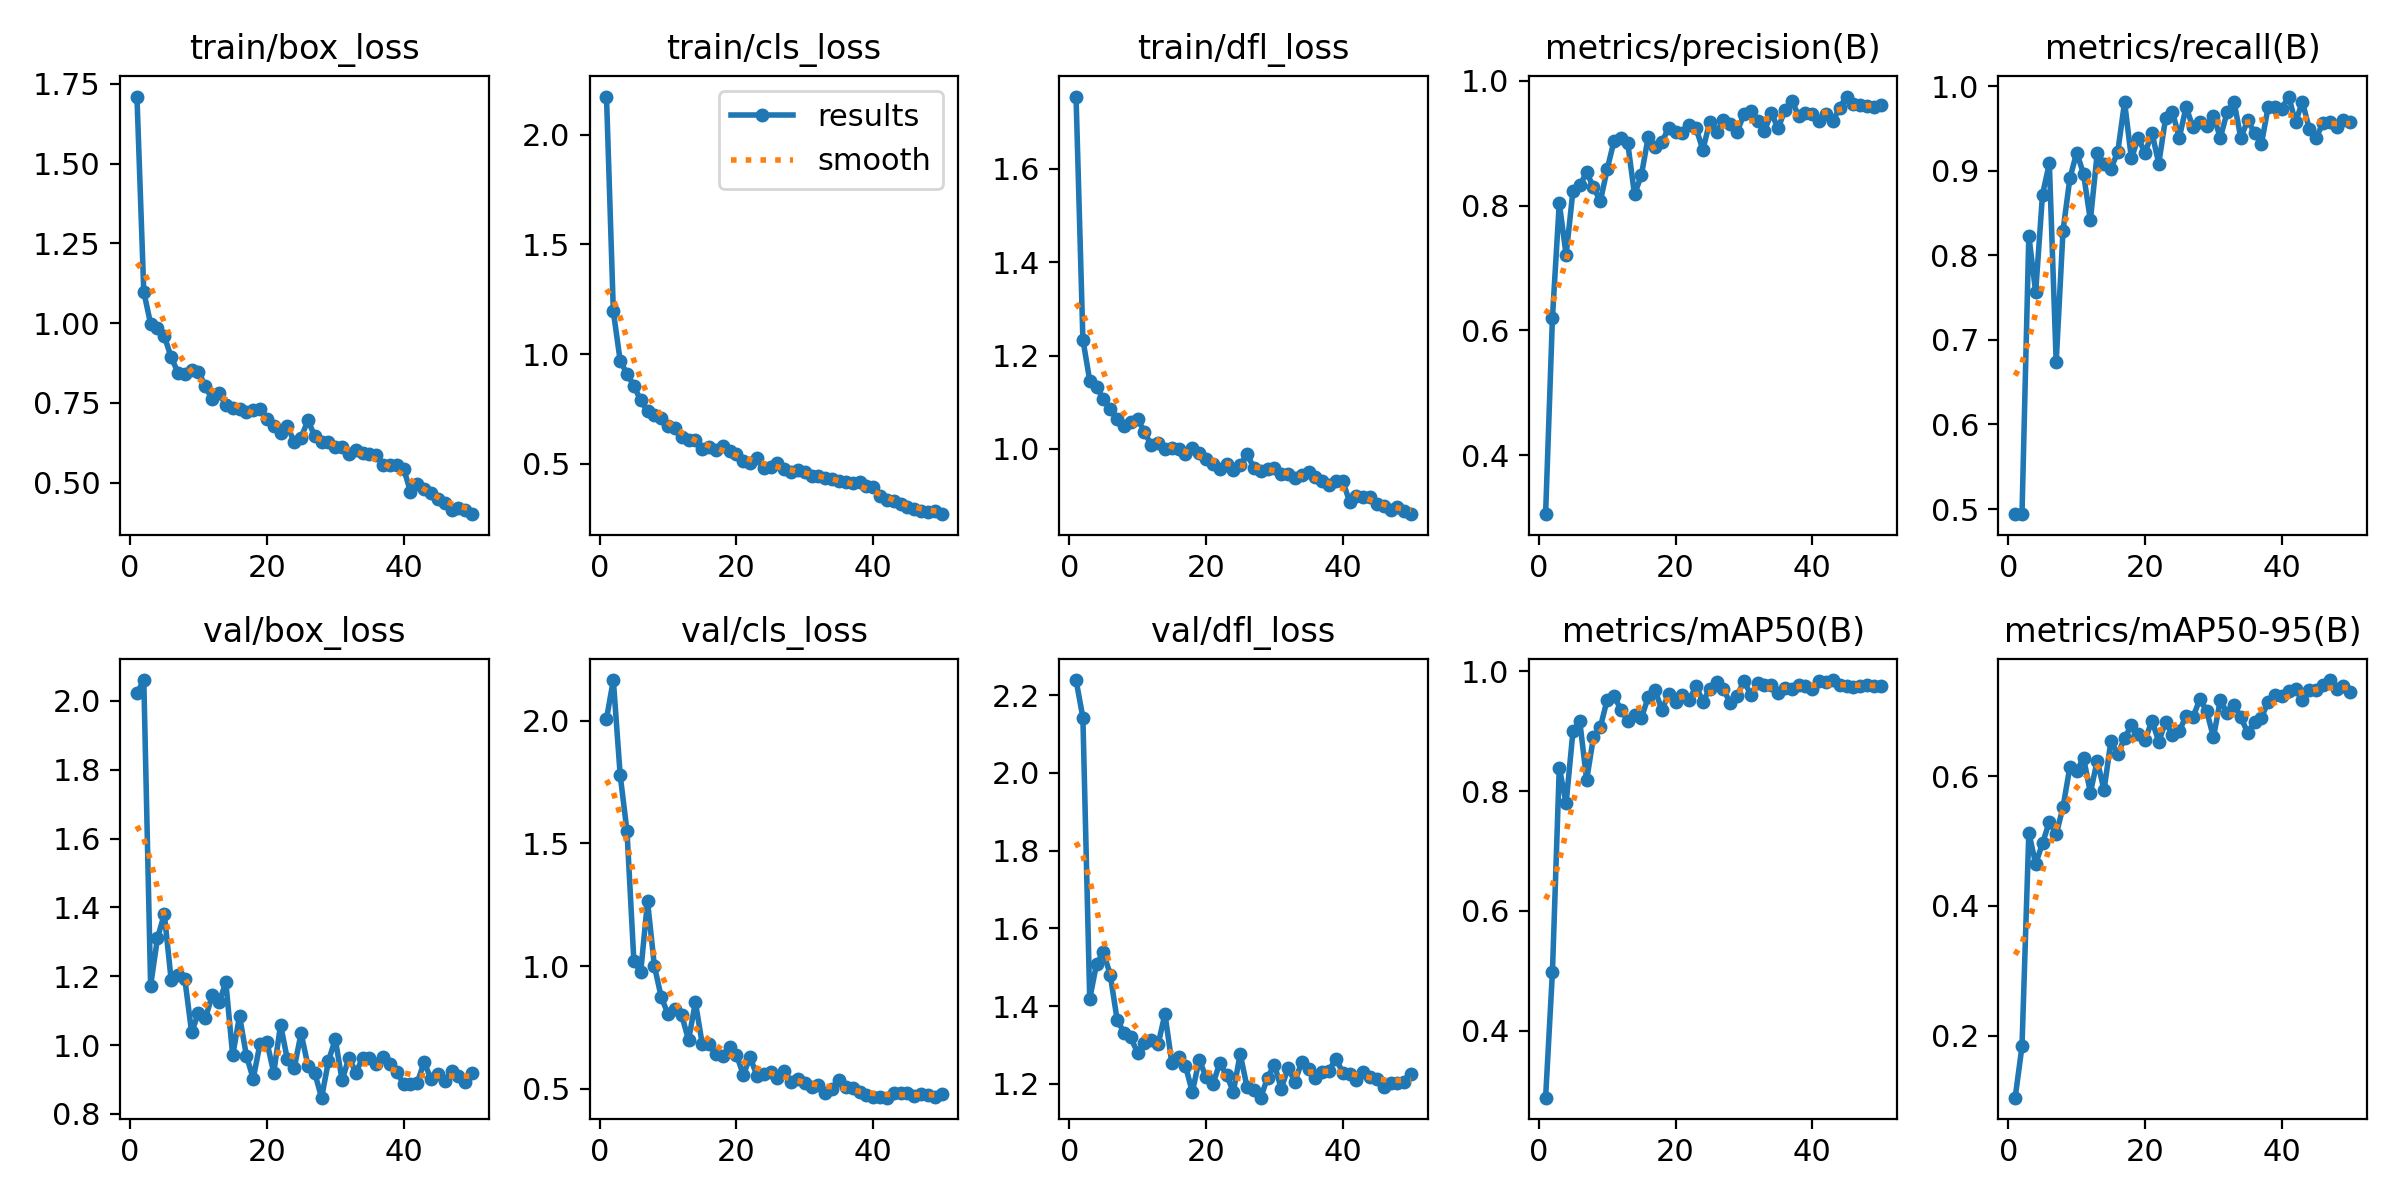

The table this chart was drawn from, first rows:
epoch, time, train/box_loss, train/cls_loss, train/dfl_loss, metrics/precision(B), metrics/recall(B), metrics/mAP50(B), metrics/mAP50-95(B), val/box_loss, val/cls_loss, val/dfl_loss, lr/pg0, lr/pg1, lr/pg2
1, 20.01, 1.71, 2.174, 1.755, 0.3058, 0.4939, 0.288, 0.1046, 2.022, 2.007, 2.239, 0.0006531, 0.0006531, 0.0006531
2, 38.67, 1.098, 1.195, 1.234, 0.6205, 0.4939, 0.4984, 0.1834, 2.06, 2.165, 2.142, 0.001294, 0.001294, 0.001294
3, 57.51, 0.9976, 0.97, 1.147, 0.8043, 0.8232, 0.8394, 0.5127, 1.173, 1.778, 1.419, 0.001908, 0.001908, 0.001908
4, 76.56, 0.9858, 0.9094, 1.132, 0.721, 0.7564, 0.7797, 0.4648, 1.31, 1.549, 1.509, 0.001881, 0.001881, 0.001881
5, 95.76, 0.9591, 0.8565, 1.107, 0.8237, 0.872, 0.9001, 0.4964, 1.38, 1.022, 1.538, 0.001842, 0.001842, 0.001842
6, 115.3, 0.8931, 0.7888, 1.085, 0.8324, 0.9088, 0.9166, 0.5295, 1.19, 0.9754, 1.481, 0.001802, 0.001802, 0.001802
7, 133.6, 0.8449, 0.7408, 1.063, 0.8532, 0.6736, 0.8188, 0.5102, 1.203, 1.264, 1.366, 0.001762, 0.001762, 0.001762
8, 152.1, 0.839, 0.7211, 1.048, 0.8295, 0.8293, 0.8902, 0.5521, 1.192, 1.001, 1.332, 0.001723, 0.001723, 0.001723
9, 172.3, 0.8532, 0.7067, 1.057, 0.8068, 0.891, 0.9067, 0.614, 1.037, 0.8741, 1.319, 0.001683, 0.001683, 0.001683
10, 190.4, 0.848, 0.6711, 1.065, 0.8581, 0.9216, 0.9526, 0.6074, 1.094, 0.8047, 1.28, 0.001644, 0.001644, 0.001644
11, 208.8, 0.8014, 0.663, 1.036, 0.9032, 0.8963, 0.9597, 0.6281, 1.077, 0.8242, 1.307, 0.001604, 0.001604, 0.001604
12, 228.5, 0.761, 0.6233, 1.008, 0.9079, 0.8415, 0.9362, 0.5744, 1.144, 0.7995, 1.313, 0.001564, 0.001564, 0.001564
13, 246.9, 0.7824, 0.6084, 1.014, 0.901, 0.9207, 0.9178, 0.6235, 1.124, 0.6992, 1.302, 0.001525, 0.001525, 0.001525
14, 265, 0.7428, 0.6065, 0.9996, 0.8179, 0.9085, 0.9267, 0.5786, 1.182, 0.8529, 1.38, 0.001485, 0.001485, 0.001485
15, 283.6, 0.734, 0.5693, 1.002, 0.8484, 0.9024, 0.9224, 0.654, 0.9697, 0.6828, 1.255, 0.001446, 0.001446, 0.001446
16, 303.1, 0.7297, 0.5753, 0.9995, 0.9098, 0.9221, 0.9568, 0.6338, 1.085, 0.682, 1.269, 0.001406, 0.001406, 0.001406
17, 321.1, 0.7211, 0.5654, 0.9891, 0.8944, 0.9811, 0.9692, 0.6583, 0.9695, 0.6432, 1.247, 0.001366, 0.001366, 0.001366
18, 339.6, 0.7278, 0.5799, 1.001, 0.9013, 0.9146, 0.9358, 0.6783, 0.9023, 0.6352, 1.179, 0.001327, 0.001327, 0.001327
19, 358.9, 0.7316, 0.5605, 0.9919, 0.9249, 0.939, 0.9622, 0.6649, 1.004, 0.6693, 1.262, 0.001287, 0.001287, 0.001287
20, 376.8, 0.6994, 0.545, 0.9792, 0.9182, 0.9207, 0.9491, 0.6552, 1.01, 0.6397, 1.219, 0.001248, 0.001248, 0.001248
21, 394.6, 0.6769, 0.5144, 0.9668, 0.9169, 0.9451, 0.9613, 0.6853, 0.9191, 0.5581, 1.199, 0.001208, 0.001208, 0.001208
22, 413.9, 0.6543, 0.502, 0.9562, 0.9291, 0.9085, 0.9523, 0.6532, 1.059, 0.6281, 1.253, 0.001168, 0.001168, 0.001168
23, 432.6, 0.6782, 0.5257, 0.9667, 0.9239, 0.9623, 0.9757, 0.6833, 0.958, 0.5543, 1.223, 0.001129, 0.001129, 0.001129
24, 451, 0.6259, 0.4798, 0.955, 0.8893, 0.9695, 0.9498, 0.6635, 0.9333, 0.5617, 1.18, 0.001089, 0.001089, 0.001089
25, 468.5, 0.6409, 0.4874, 0.9652, 0.9341, 0.939, 0.9706, 0.6693, 1.034, 0.5678, 1.277, 0.00105, 0.00105, 0.00105
26, 488, 0.6953, 0.5029, 0.9889, 0.9182, 0.9756, 0.9819, 0.6927, 0.9404, 0.5461, 1.192, 0.00101, 0.00101, 0.00101
27, 506.9, 0.6456, 0.4781, 0.9597, 0.9365, 0.9512, 0.9711, 0.6903, 0.9182, 0.5729, 1.185, 0.0009704, 0.0009704, 0.0009704
28, 524.3, 0.6287, 0.463, 0.9525, 0.9311, 0.9573, 0.9466, 0.7184, 0.8471, 0.5267, 1.165, 0.0009308, 0.0009308, 0.0009308
29, 543.9, 0.6276, 0.4711, 0.957, 0.9178, 0.9531, 0.9584, 0.7006, 0.9528, 0.54, 1.216, 0.0008912, 0.0008912, 0.0008912
30, 563.3, 0.6121, 0.4638, 0.959, 0.9462, 0.9653, 0.9847, 0.6596, 1.017, 0.5227, 1.25, 0.0008516, 0.0008516, 0.0008516
31, 581.2, 0.6103, 0.444, 0.947, 0.9516, 0.939, 0.9609, 0.7173, 0.8975, 0.5093, 1.188, 0.000812, 0.000812, 0.000812
32, 599.2, 0.5883, 0.4433, 0.9459, 0.9351, 0.9695, 0.9809, 0.6965, 0.9637, 0.5157, 1.241, 0.0007724, 0.0007724, 0.0007724
33, 618.2, 0.6031, 0.4377, 0.9386, 0.919, 0.9817, 0.9773, 0.7096, 0.9202, 0.4846, 1.206, 0.0007328, 0.0007328, 0.0007328
34, 636.7, 0.5933, 0.4317, 0.9433, 0.9486, 0.939, 0.9774, 0.6907, 0.9614, 0.4985, 1.256, 0.0006932, 0.0006932, 0.0006932
35, 654.6, 0.5904, 0.4223, 0.9514, 0.9237, 0.9595, 0.9648, 0.6667, 0.9611, 0.5381, 1.238, 0.0006536, 0.0006536, 0.0006536
36, 672.6, 0.5864, 0.4156, 0.9397, 0.9534, 0.9451, 0.9721, 0.6838, 0.9453, 0.5072, 1.215, 0.000614, 0.000614, 0.000614
37, 692.6, 0.5549, 0.4112, 0.9312, 0.9683, 0.9313, 0.971, 0.6897, 0.9638, 0.504, 1.231, 0.0005744, 0.0005744, 0.0005744
38, 710.6, 0.5566, 0.4152, 0.9233, 0.9436, 0.9756, 0.9767, 0.7146, 0.9449, 0.4884, 1.234, 0.0005348, 0.0005348, 0.0005348
39, 728.5, 0.5557, 0.3983, 0.9321, 0.9483, 0.9756, 0.976, 0.7254, 0.9225, 0.4762, 1.265, 0.0004952, 0.0004952, 0.0004952
40, 748, 0.5441, 0.3926, 0.931, 0.9466, 0.9737, 0.9703, 0.7227, 0.8857, 0.4656, 1.229, 0.0004556, 0.0004556, 0.0004556
41, 769, 0.4709, 0.3526, 0.8871, 0.9351, 0.9878, 0.9834, 0.7315, 0.8862, 0.4674, 1.226, 0.000416, 0.000416, 0.000416
42, 786.1, 0.4957, 0.3369, 0.8997, 0.9467, 0.9573, 0.9821, 0.7346, 0.8908, 0.4644, 1.209, 0.0003764, 0.0003764, 0.0003764
43, 803.7, 0.4793, 0.3297, 0.8969, 0.9347, 0.9817, 0.9857, 0.7174, 0.951, 0.483, 1.231, 0.0003368, 0.0003368, 0.0003368
44, 821.8, 0.4677, 0.3176, 0.8979, 0.957, 0.9497, 0.9768, 0.7327, 0.8999, 0.4844, 1.218, 0.0002972, 0.0002972, 0.0002972
45, 838.9, 0.4494, 0.3056, 0.8809, 0.9747, 0.9385, 0.9753, 0.7331, 0.916, 0.4837, 1.212, 0.0002576, 0.0002576, 0.0002576
46, 856.2, 0.4362, 0.293, 0.878, 0.9632, 0.9565, 0.9742, 0.7403, 0.8944, 0.4715, 1.191, 0.000218, 0.000218, 0.000218
47, 873.3, 0.4148, 0.2838, 0.8688, 0.9612, 0.9573, 0.9755, 0.7479, 0.9258, 0.4793, 1.203, 0.0001784, 0.0001784, 0.0001784
48, 890.6, 0.4212, 0.2819, 0.8754, 0.96, 0.9512, 0.9776, 0.7349, 0.9102, 0.4747, 1.202, 0.0001388, 0.0001388, 0.0001388
49, 909.2, 0.4136, 0.2836, 0.8661, 0.9574, 0.9597, 0.9759, 0.7388, 0.8926, 0.4665, 1.205, 9.92e-05, 9.92e-05, 9.92e-05
50, 926.4, 0.401, 0.2707, 0.8602, 0.9613, 0.9573, 0.9764, 0.73, 0.919, 0.4813, 1.225, 5.96e-05, 5.96e-05, 5.96e-05
